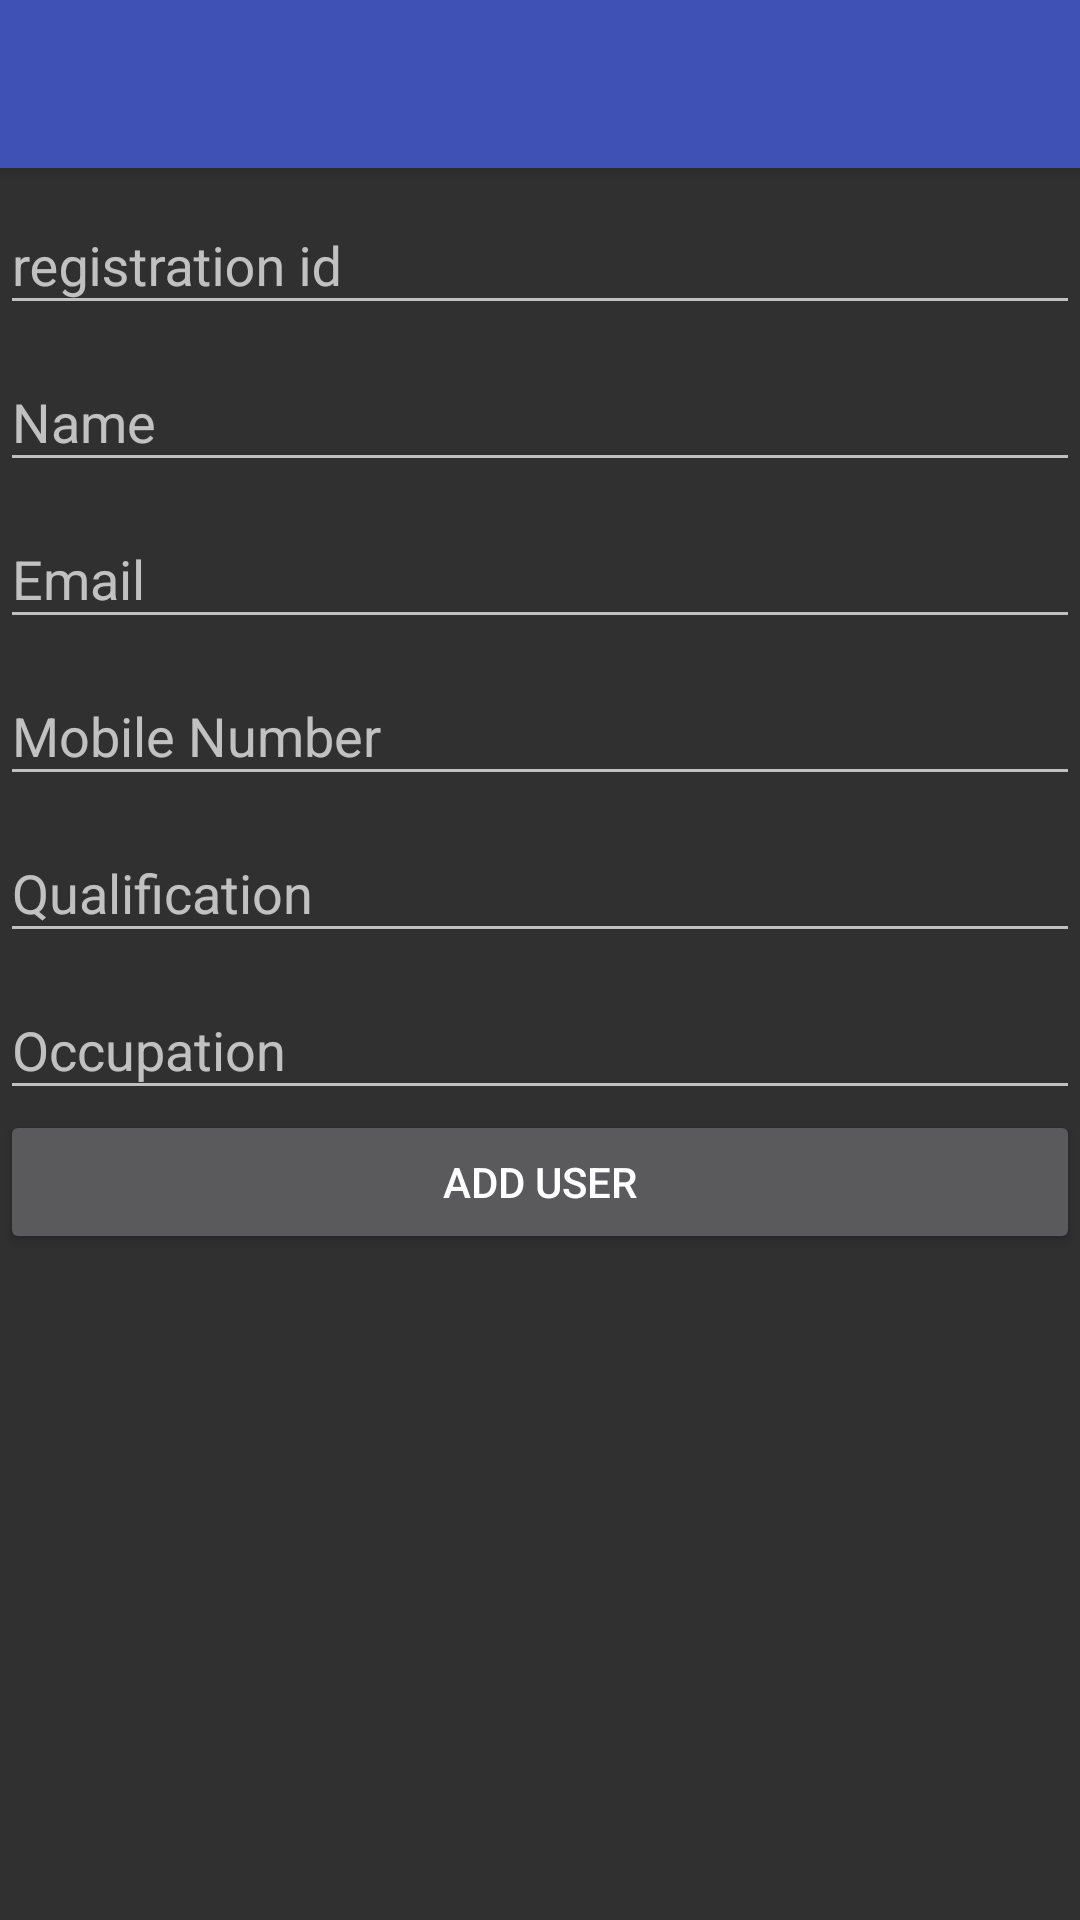

Layout XML and referenced resources for this Android screen:
<!-- AndroidManifest.xml: application theme AppTheme -->
<!-- res/layout/activity_admin_page.xml -->
<?xml version="1.0" encoding="utf-8"?>
<LinearLayout xmlns:android="http://schemas.android.com/apk/res/android"
    xmlns:tools="http://schemas.android.com/tools"
    android:id="@+id/activity_admin_page"
    android:layout_width="match_parent"
    android:layout_height="match_parent"
    android:orientation="vertical"
    tools:context="com.youthia.youthia.ActivityClass.AdminPage">
    <include
        android:id="@+id/tool_bar"
        layout="@layout/tool_bar"
        ></include>

    <android.support.design.widget.TextInputLayout
        android:layout_width="match_parent"
        android:layout_height="wrap_content"
        android:layout_below="@+id/tool_bar"
        android:layout_alignParentLeft="true"
        android:layout_alignParentStart="true">

        <EditText
            android:id="@+id/editText_addRegId"
            android:layout_width="match_parent"
            android:layout_height="wrap_content"
            android:hint="registration id"
            android:inputType="text"
            android:maxLines="1" />

    </android.support.design.widget.TextInputLayout>

    <android.support.design.widget.TextInputLayout
        android:layout_width="match_parent"
        android:layout_height="wrap_content">

        <EditText
            android:layout_width="match_parent"
            android:layout_height="wrap_content"
            android:id="@+id/editText_addName"
            android:inputType="textCapWords"
            android:hint="Name" />
    </android.support.design.widget.TextInputLayout>

    <android.support.design.widget.TextInputLayout
        android:layout_width="match_parent"
        android:layout_height="wrap_content">

        <EditText
            android:layout_width="match_parent"
            android:layout_height="wrap_content"
            android:id="@+id/editText_addemail"
            android:hint="Email"
            android:inputType="textEmailAddress" />
    </android.support.design.widget.TextInputLayout>

    <android.support.design.widget.TextInputLayout
        android:layout_width="match_parent"
        android:layout_height="wrap_content">

        <EditText
            android:layout_width="match_parent"
            android:layout_height="wrap_content"
            android:id="@+id/editText_addNumber"
            android:hint="Mobile Number"
            android:inputType="phone" />
    </android.support.design.widget.TextInputLayout>

    <android.support.design.widget.TextInputLayout
        android:layout_width="match_parent"
        android:layout_height="wrap_content">

        <EditText
            android:layout_width="match_parent"
            android:layout_height="wrap_content"
            android:id="@+id/editText_addQualification"
            android:inputType="textCapWords"
            android:hint="Qualification"
            />
    </android.support.design.widget.TextInputLayout>

    <android.support.design.widget.TextInputLayout
        android:layout_width="match_parent"
        android:layout_height="wrap_content">

        <EditText
            android:layout_width="match_parent"
            android:layout_height="wrap_content"
            android:id="@+id/editText_addOccupation"
            android:inputType="textCapWords"
            android:hint="Occupation" />
    </android.support.design.widget.TextInputLayout>

    <Button
        android:text="Add User"
        android:layout_width="match_parent"
        android:layout_height="wrap_content"
        android:id="@+id/button_addUser" />
</LinearLayout>
<!-- res/layout/tool_bar.xml (included above) -->
<?xml version="1.0" encoding="utf-8"?>
<android.support.v7.widget.Toolbar xmlns:android="http://schemas.android.com/apk/res/android"

    android:layout_width="match_parent"
    android:layout_height="wrap_content"
    android:background="@color/ColorPrimary"
    android:theme="@style/ThemeOverlay.AppCompat.Dark"
    android:elevation="4dp">


</android.support.v7.widget.Toolbar>
<!-- resources referenced by this layout -->
<resources>
  <color name="ColorPrimary">#3F51B5</color>
  <style name="AppTheme" parent="Theme.AppCompat.NoActionBar">
          
          <item name="colorPrimary">@color/ColorPrimary</item>
          <item name="colorPrimaryDark">@color/ColorPrimaryDark</item>
          <item name="colorAccent">@color/colorAccent</item>
      </style>
  <color name="ColorPrimaryDark">#303F9F</color>
  <color name="colorAccent">#FF4081</color>
</resources>
